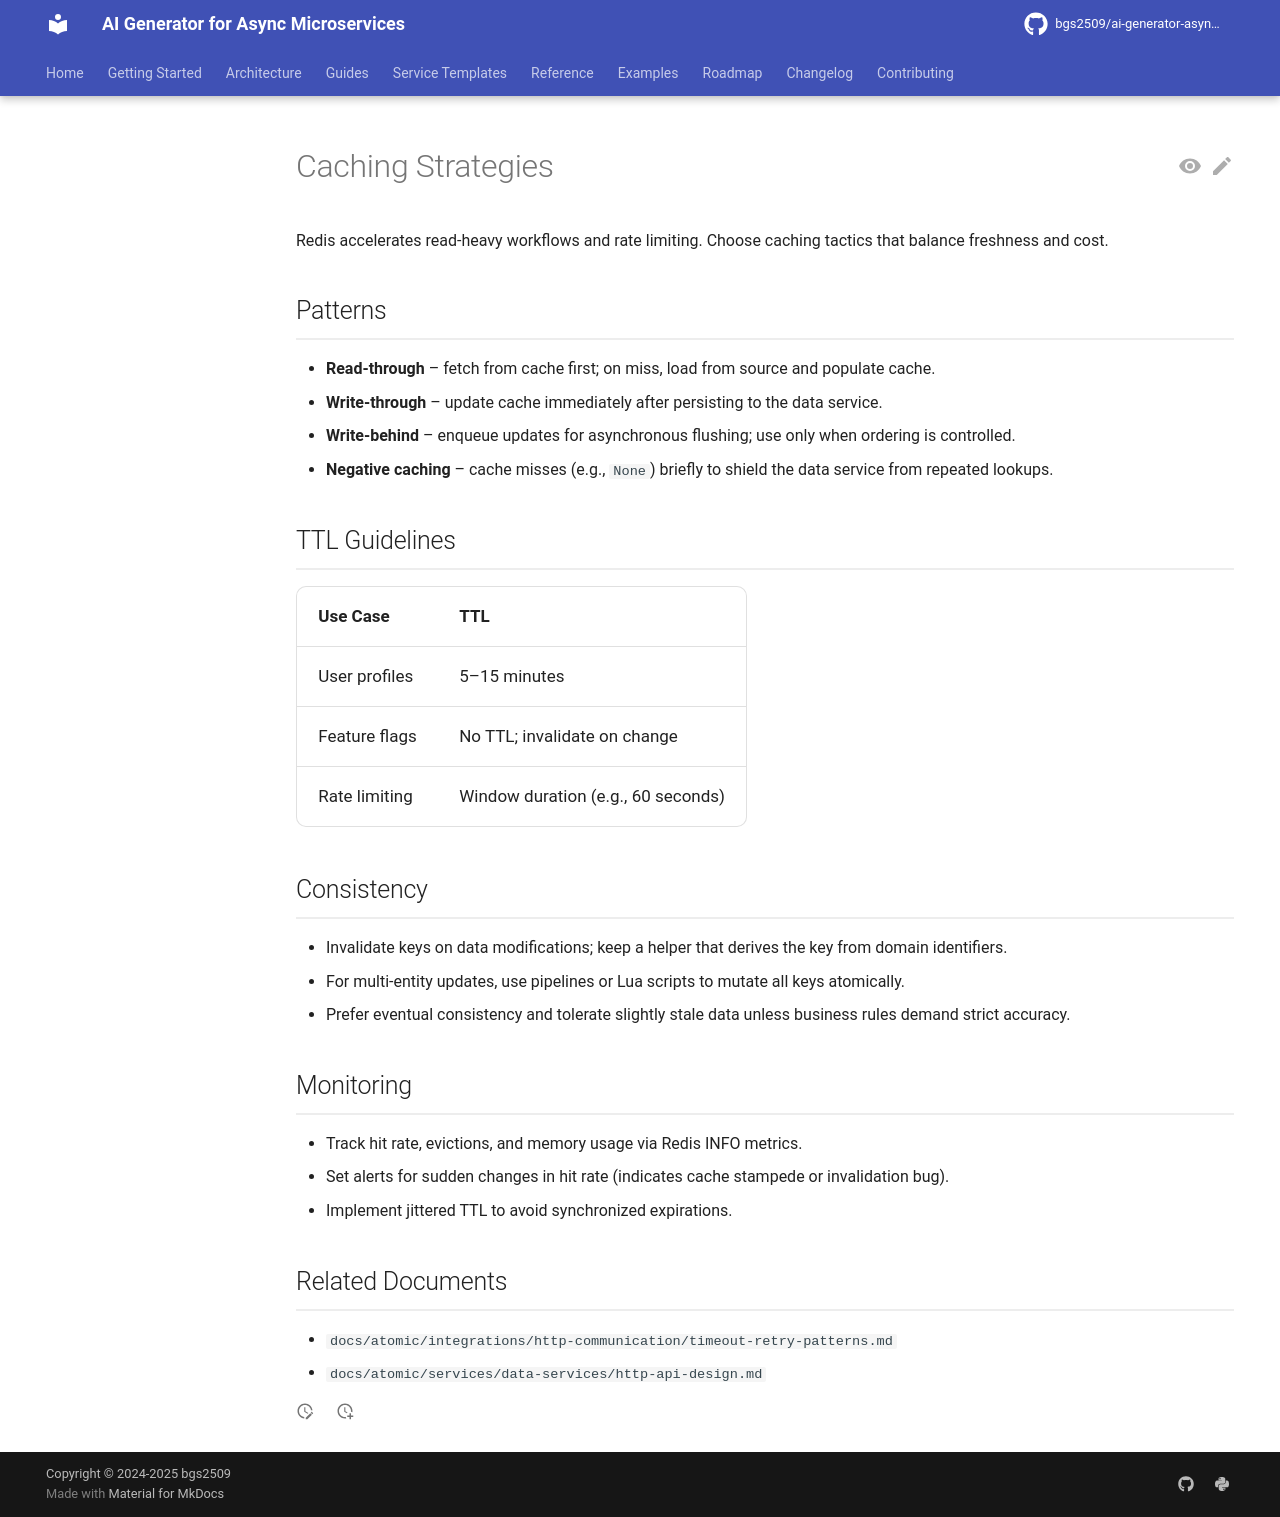

repository: bgs2509/ai-generator-asyncmicroservices · page: atomic/integrations/redis/caching-strategies/index.html · generator: mkdocs

# Caching Strategies

Redis accelerates read-heavy workflows and rate limiting. Choose caching tactics that balance freshness and cost.

## Patterns

- **Read-through** – fetch from cache first; on miss, load from source and populate cache.
- **Write-through** – update cache immediately after persisting to the data service.
- **Write-behind** – enqueue updates for asynchronous flushing; use only when ordering is controlled.
- **Negative caching** – cache misses (e.g., `None`) briefly to shield the data service from repeated lookups.

## TTL Guidelines

| Use Case | TTL |
|----------|-----|
| User profiles | 5–15 minutes |
| Feature flags | No TTL; invalidate on change |
| Rate limiting | Window duration (e.g., 60 seconds) |

## Consistency

- Invalidate keys on data modifications; keep a helper that derives the key from domain identifiers.
- For multi-entity updates, use pipelines or Lua scripts to mutate all keys atomically.
- Prefer eventual consistency and tolerate slightly stale data unless business rules demand strict accuracy.

## Monitoring

- Track hit rate, evictions, and memory usage via Redis INFO metrics.
- Set alerts for sudden changes in hit rate (indicates cache stampede or invalidation bug).
- Implement jittered TTL to avoid synchronized expirations.

## Related Documents

- `docs/atomic/integrations/http-communication/timeout-retry-patterns.md`
- `docs/atomic/services/data-services/http-api-design.md`
